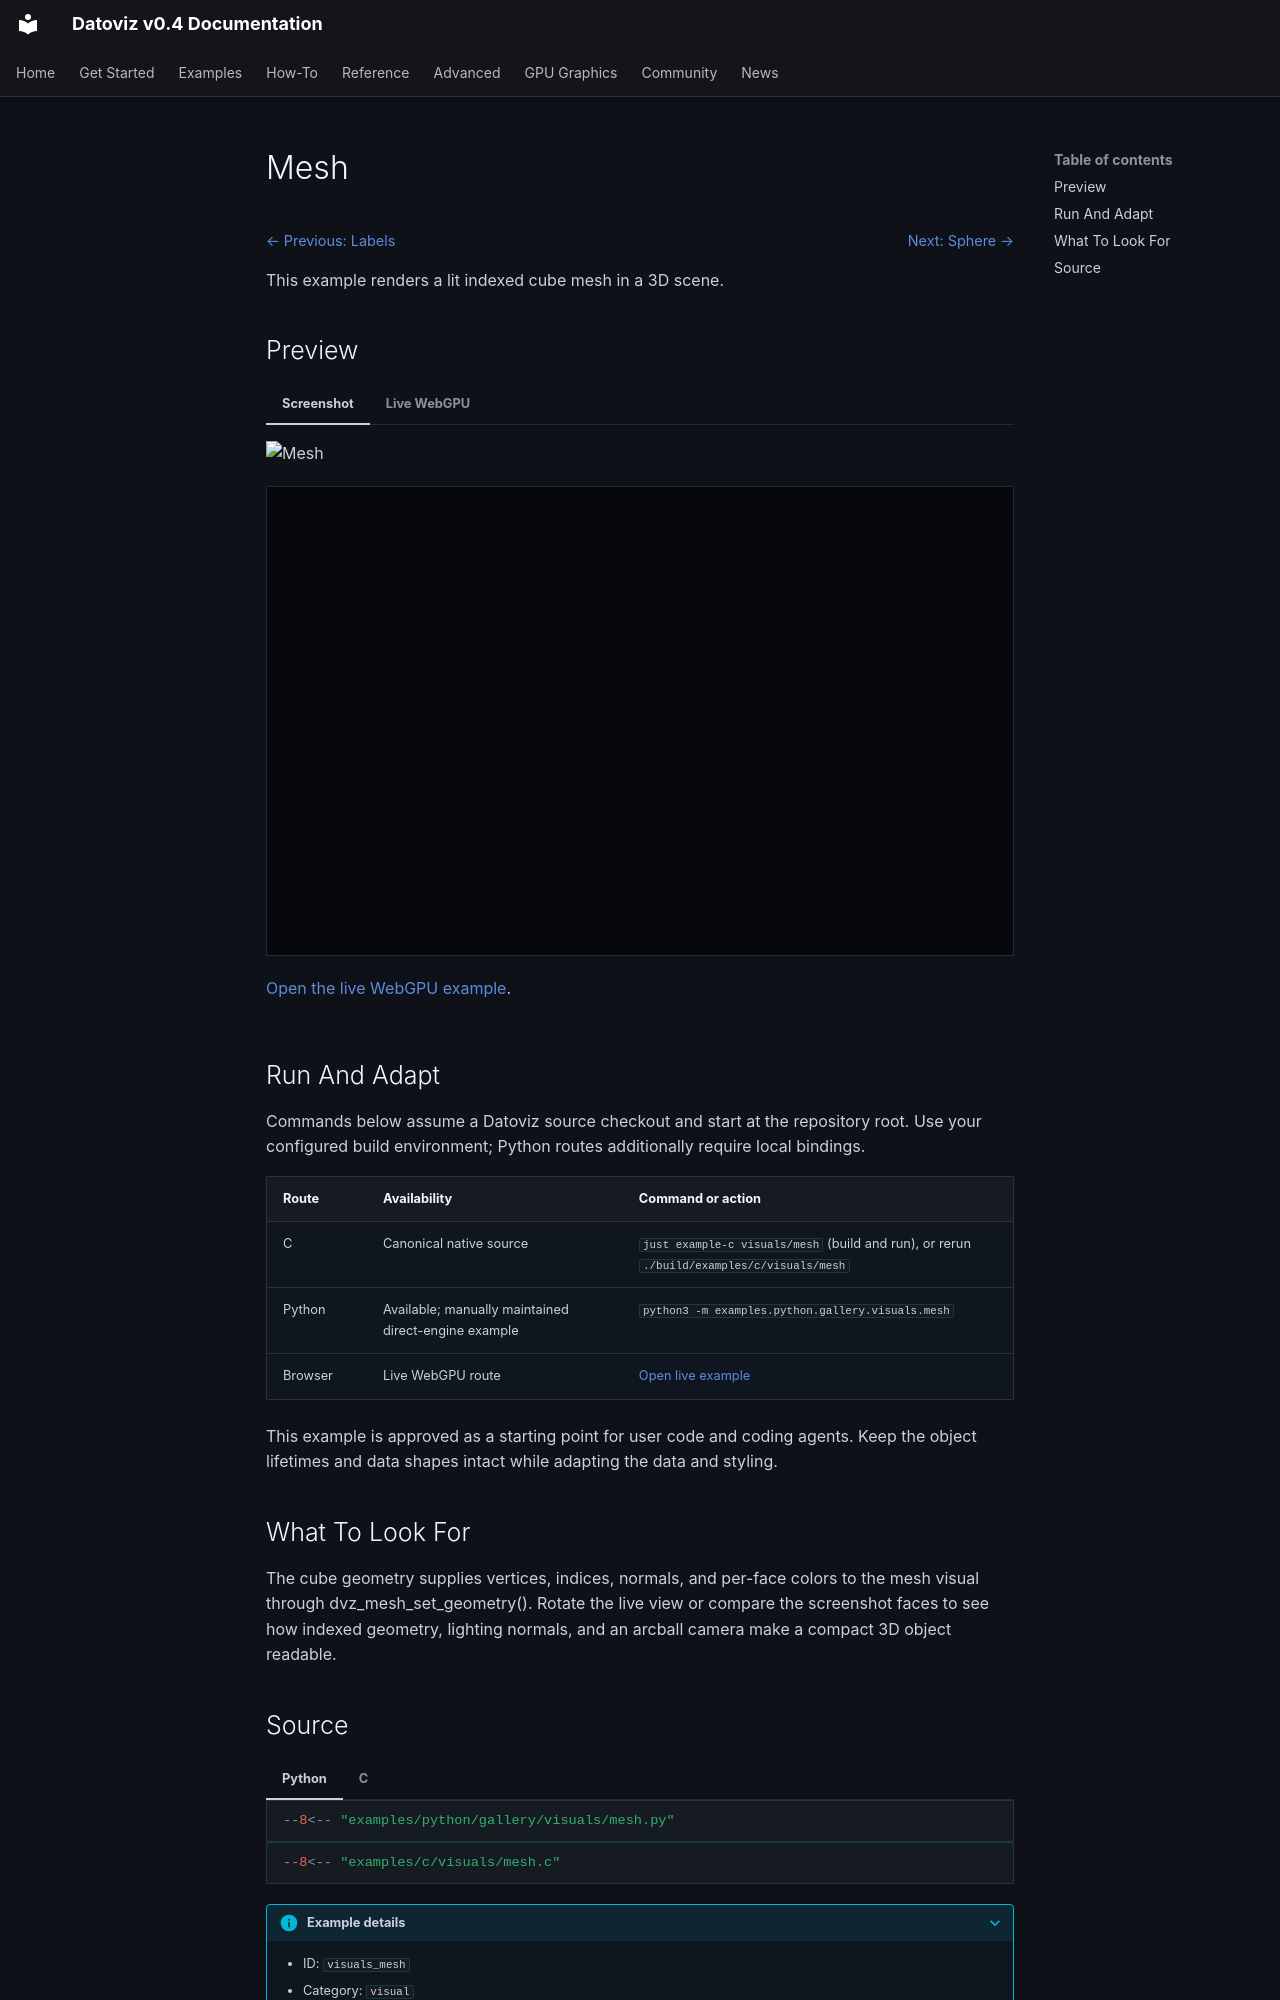

repository: datoviz/datoviz · page: examples/visuals/mesh/index.html · generator: mkdocs

# Mesh

<!-- WARNING: generated by tools/build_gallery.py from examples/c/MANIFEST.yaml -->

<nav class="dvz-example-nav dvz-example-nav--top" aria-label="Example navigation">
<div class="dvz-example-nav__siblings">
<span class="dvz-example-nav__previous"><a href="../labels/">← Previous: Labels</a></span>
<span class="dvz-example-nav__next"><a href="../sphere/">Next: Sphere →</a></span>
</div>
</nav>

This example renders a lit indexed cube mesh in a 3D scene.

## Preview

=== "Screenshot"

    ![Mesh](../../assets/gallery/v0.4/visuals/visuals_mesh.webp)

=== "Live WebGPU"

    <div class="dvz-webgpu-live" markdown="1">
    <iframe src="../../webgpu/live.html?id=visuals_mesh" title="Mesh WebGPU live example" loading="lazy" allow="fullscreen; webgpu"></iframe>
    </div>

    <a href="../../webgpu/live.html?id=visuals_mesh">Open the live WebGPU example</a>.

## Run And Adapt

Commands below assume a Datoviz source checkout and start at the repository root.
Use your configured build environment; Python routes additionally require local bindings.

| Route | Availability | Command or action |
| --- | --- | --- |
| C | Canonical native source | `just example-c visuals/mesh` (build and run), or rerun `./build/examples/c/visuals/mesh` |
| Python | Available; manually maintained direct-engine example | `python3 -m examples.python.gallery.visuals.mesh` |
| Browser | Live WebGPU route | <a href="../../webgpu/live.html?id=visuals_mesh">Open live example</a> |

This example is approved as a starting point for user code and coding agents. Keep the
object lifetimes and data shapes intact while adapting the data and styling.

## What To Look For

The cube geometry supplies vertices, indices, normals, and per-face colors to the mesh visual through dvz_mesh_set_geometry(). Rotate the live view or compare the screenshot faces to see how indexed geometry, lighting normals, and an arcball camera make a compact 3D object readable.
